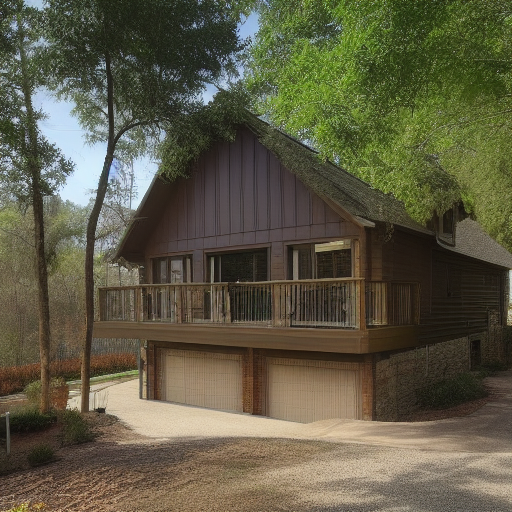
Generation parameters embedded in this image by AUTOMATIC1111 Stable Diffusion web UI or a fork of it (Forge, ...) (PNG 'parameters' text chunk):
House Exterior Photo Rustic
Negative prompt: art artwork illustration painting digital
Steps: 30, Sampler: Euler a, CFG scale: 2, Seed: 2407119073, Size: 512x512, Model hash: fe4efff1e1, Model: sd-v1-4